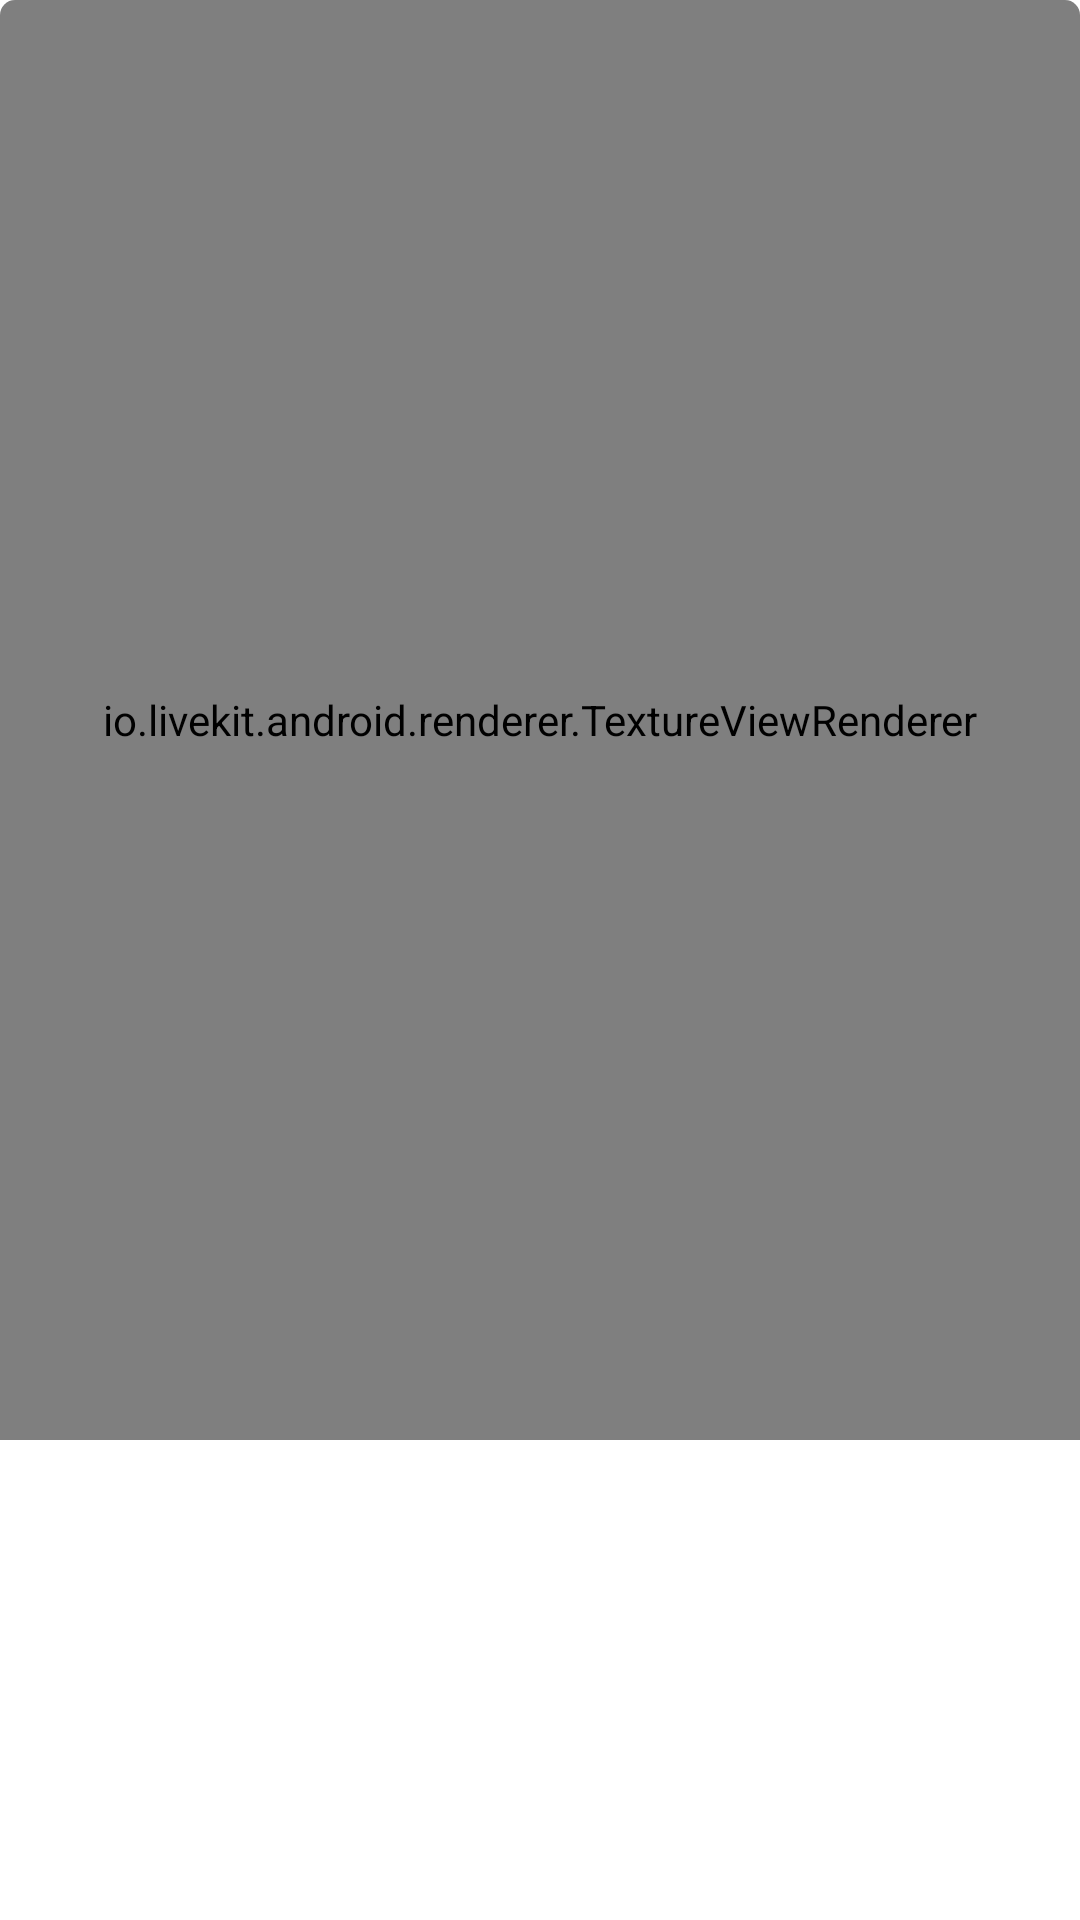

Write the Android layout XML for this screen, with the resource values it uses.
<!-- AndroidManifest.xml: application theme Theme.BasicAndroid -->
<!-- res/layout/participant_item.xml -->
<?xml version="1.0" encoding="utf-8"?>
<androidx.constraintlayout.widget.ConstraintLayout xmlns:android="http://schemas.android.com/apk/res/android"
    xmlns:app="http://schemas.android.com/apk/res-auto"
    xmlns:tools="http://schemas.android.com/tools"
    android:layout_width="match_parent"
    android:layout_height="wrap_content"
    android:layout_margin="10dp"
    android:background="@drawable/rounded_corner_background"
    android:clipToOutline="true">

    <io.livekit.android.renderer.TextureViewRenderer
        android:id="@+id/renderer"
        android:layout_width="match_parent"
        android:layout_height="0dp"
        app:layout_constraintDimensionRatio="3:4"
        app:layout_constraintStart_toStartOf="parent"
        app:layout_constraintTop_toTopOf="parent" />

    <TextView
        android:id="@+id/identity"
        android:layout_width="wrap_content"
        android:layout_height="wrap_content"
        android:background="@drawable/rounded_corner_text"
        android:paddingHorizontal="10dp"
        android:textColor="@color/textColor"
        android:textSize="20sp"
        android:textStyle="bold"
        app:layout_constraintStart_toStartOf="parent"
        app:layout_constraintTop_toTopOf="parent"
        tools:text="Participant1" />

</androidx.constraintlayout.widget.ConstraintLayout>
<!-- resources referenced by this layout -->
<resources>
  <color name="textColor">#4D4D4D</color>
  <!-- drawable rounded_corner_background (drawable) -->
  <?xml version="1.0" encoding="utf-8"?>
  <shape xmlns:android="http://schemas.android.com/apk/res/android">
      <solid android:color="@color/participantBackground" />
  
      <corners android:radius="5dp" />
  </shape>
  <!-- drawable rounded_corner_text (drawable) -->
  <?xml version="1.0" encoding="utf-8"?>
  <shape xmlns:android="http://schemas.android.com/apk/res/android">
      <solid android:color="@color/identityBackground" />
  
      <corners
          android:bottomRightRadius="5dp"
          android:topLeftRadius="5dp" />
  </shape>
  <style name="Theme.BasicAndroid" parent="Base.Theme.BasicAndroid" />
  <style name="Base.Theme.BasicAndroid" parent="Theme.MaterialComponents.DayNight.DarkActionBar">
          
          <item name="colorPrimary">@color/colorPrimary</item>
          <item name="colorAccent">@color/colorAccent</item>
          <item name="backgroundColor">@color/backgroundColor</item>
          <item name="android:textColor">@color/textColor</item>
      </style>
  <color name="colorPrimary">#0087A9</color>
  <color name="colorAccent">#0087A9</color>
  <color name="backgroundColor">#4D4D4D</color>
</resources>
